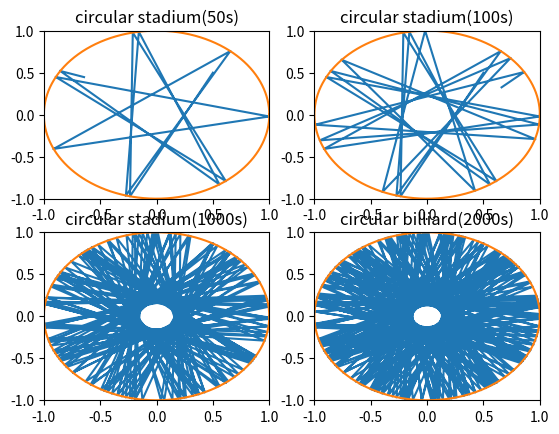

This chart was generated by the following Python code:
import numpy as np
import matplotlib.pyplot as plt
import math
def trajectory(x0,y0,vx0,vy0,r,tt):
    x=[]
    y=[]
    x.append(x0)
    y.append(y0)
    vx=vx0
    vy=vy0
    tau=0.01
    for i in range(tt):
        x.append(x[-1]+vx*tau)
        y.append(y[-1]+vy*tau)
        if (x[-1]**2+y[-1]**2)>r**2:
            d=math.sqrt(x[-1]**2+y[-1]**2)
            d2=math.sqrt(vx**2+vy**2)
            d1=2*r-d
            x.append(x[-1]*d1/d)
            y.append(y[-1]*d1/d)
            cs=x[-1]/d
            ss=y[-1]/d
            vpt=vy*cs-vx*ss
            vpr=-(vy*ss+vx*cs)
            vx=vpr*cs-vpt*ss
            vy=vpr*ss+vpt*cs
    return x,y     
def circle(r1):
    x1=[]
    y1=[]
    theta=[]
    theta.append(0)
    tu=2*math.pi/10000
    for j in range(10000):
        x1.append(r1*math.cos(theta[-1]))
        y1.append(r1*math.sin(theta[-1]))
        theta.append(theta[-1]+tu)
    return x1,y1
ax1=plt.subplot(221)
ax2=plt.subplot(222)
ax3=plt.subplot(223)
ax4=plt.subplot(224)
plt.sca(ax1)
a,b=trajectory(0.5,0.5,-0.2,-0.4,1.0,5000)
a1,b1=circle(1.0)
plt.plot(a,b)
plt.plot(a1,b1)
plt.xlim(-1.0,1.0)
plt.ylim(-1.0,1.0)
plt.title('circular stadium(50s)')
plt.sca(ax2)
a,b=trajectory(0.5,0.5,-0.2,-0.4,1.0,10000)
a1,b1=circle(1.0)
plt.plot(a,b)
plt.plot(a1,b1)
plt.xlim(-1.0,1.0)
plt.ylim(-1.0,1.0)
plt.title('circular stadium(100s)')
plt.sca(ax3)
a,b=trajectory(0.5,0.5,-0.2,-0.4,1.0,100000)
a1,b1=circle(1.0)
plt.plot(a,b)
plt.plot(a1,b1)
plt.xlim(-1.0,1.0)
plt.ylim(-1.0,1.0)
plt.title('circular stadium(1000s)')
plt.sca(ax4)
a,b=trajectory(0.5,0.5,-0.2,-0.4,1.0,200000)
a1,b1=circle(1.0)
plt.plot(a,b)
plt.plot(a1,b1)
plt.xlim(-1.0,1.0)
plt.ylim(-1.0,1.0)
plt.title('circular billiard(2000s)')

plt.show()